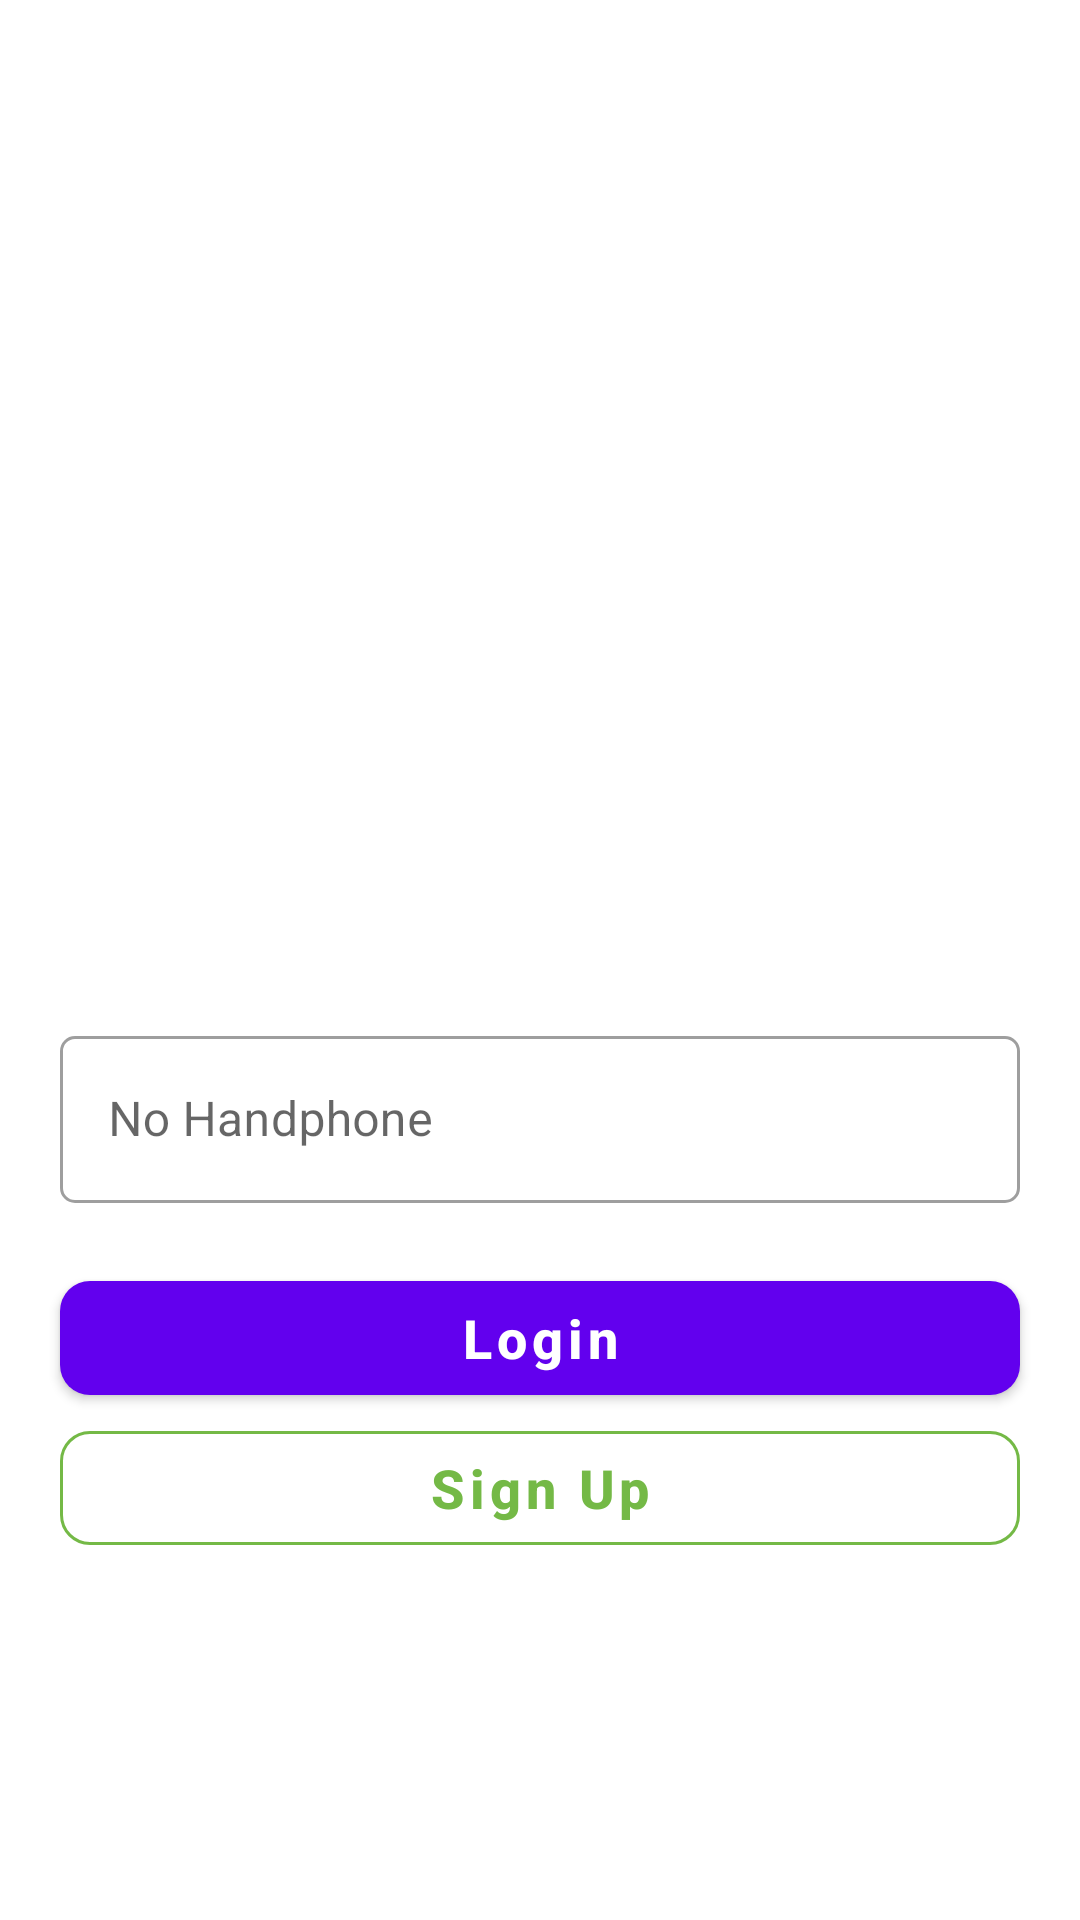

Write the Android layout XML for this screen, with the resource values it uses.
<!-- AndroidManifest.xml: application theme Theme.Bitebox -->
<!-- res/layout/activity_login.xml -->
<?xml version="1.0" encoding="utf-8"?>
<androidx.constraintlayout.widget.ConstraintLayout xmlns:android="http://schemas.android.com/apk/res/android"
    xmlns:app="http://schemas.android.com/apk/res-auto"
    xmlns:tools="http://schemas.android.com/tools"
    android:layout_width="match_parent"
    android:layout_height="match_parent"
    tools:context=".activity.LoginActivity">

    <ImageView
        android:id="@+id/imageView3"
        android:layout_width="250dp"
        android:layout_height="250dp"
        android:src="@drawable/undraw_login"
        android:layout_marginTop="50dp"
        app:layout_constraintEnd_toEndOf="parent"
        app:layout_constraintStart_toStartOf="parent"
        app:layout_constraintTop_toTopOf="parent" />

    <com.google.android.material.textfield.TextInputLayout
        android:id="@+id/tiNoHp"
        android:layout_width="0dp"
        android:layout_height="wrap_content"
        android:layout_marginStart="20dp"
        android:layout_marginTop="40dp"
        style="@style/Widget.MaterialComponents.TextInputLayout.OutlinedBox"
        app:boxCornerRadiusBottomEnd="5dp"
        app:boxCornerRadiusBottomStart="5dp"
        app:boxCornerRadiusTopEnd="5dp"
        app:boxCornerRadiusTopStart="5dp"
        android:layout_marginEnd="20dp"
        app:layout_constraintEnd_toEndOf="parent"
        app:layout_constraintStart_toStartOf="parent"
        app:layout_constraintTop_toBottomOf="@+id/imageView3">

        <com.google.android.material.textfield.TextInputEditText
            android:id="@+id/teNoHp"
            android:layout_width="match_parent"
            android:layout_height="wrap_content"
            android:hint="No Handphone" />
    </com.google.android.material.textfield.TextInputLayout>


    <com.google.android.material.button.MaterialButton
        android:id="@+id/btnLogin"
        android:layout_width="0dp"
        android:layout_marginTop="20dp"
        android:layout_height="50dp"
        android:text="Login"
        android:textAllCaps="false"
        android:textColor="@color/white"
        android:textSize="18sp"
        android:textStyle="bold"
        app:cornerRadius="10dp"
        app:layout_constraintEnd_toEndOf="@+id/tiNoHp"
        app:layout_constraintStart_toStartOf="@+id/tiNoHp"
        app:layout_constraintTop_toBottomOf="@+id/tiNoHp" />

    <com.google.android.material.button.MaterialButton
        android:id="@+id/btnSignUp"
        android:layout_width="0dp"
        android:layout_height="50dp"
        android:text="Sign Up"
        android:textAllCaps="false"
        android:textColor="@color/colorPrimary"
        android:textSize="18sp"
        android:textStyle="bold"
        app:strokeColor="@color/colorPrimary"
        app:cornerRadius="10dp"
        style="@style/Widget.MaterialComponents.Button.OutlinedButton"
        app:layout_constraintEnd_toEndOf="@+id/btnLogin"
        app:layout_constraintStart_toStartOf="@+id/btnLogin"
        app:layout_constraintTop_toBottomOf="@+id/btnLogin" />
</androidx.constraintlayout.widget.ConstraintLayout>
<!-- resources referenced by this layout -->
<resources>
  <color name="colorPrimary">#74B946</color>
  <color name="white">#FFFFFFFF</color>
  <style name="Theme.Bitebox" parent="Base.Theme.Bitebox" />
  <style name="Base.Theme.Bitebox" parent="Theme.MaterialComponents.DayNight.NoActionBar">
          
  
          <item name="android:statusBarColor">@color/black</item>
      </style>
  <color name="black">#FF000000</color>
</resources>
